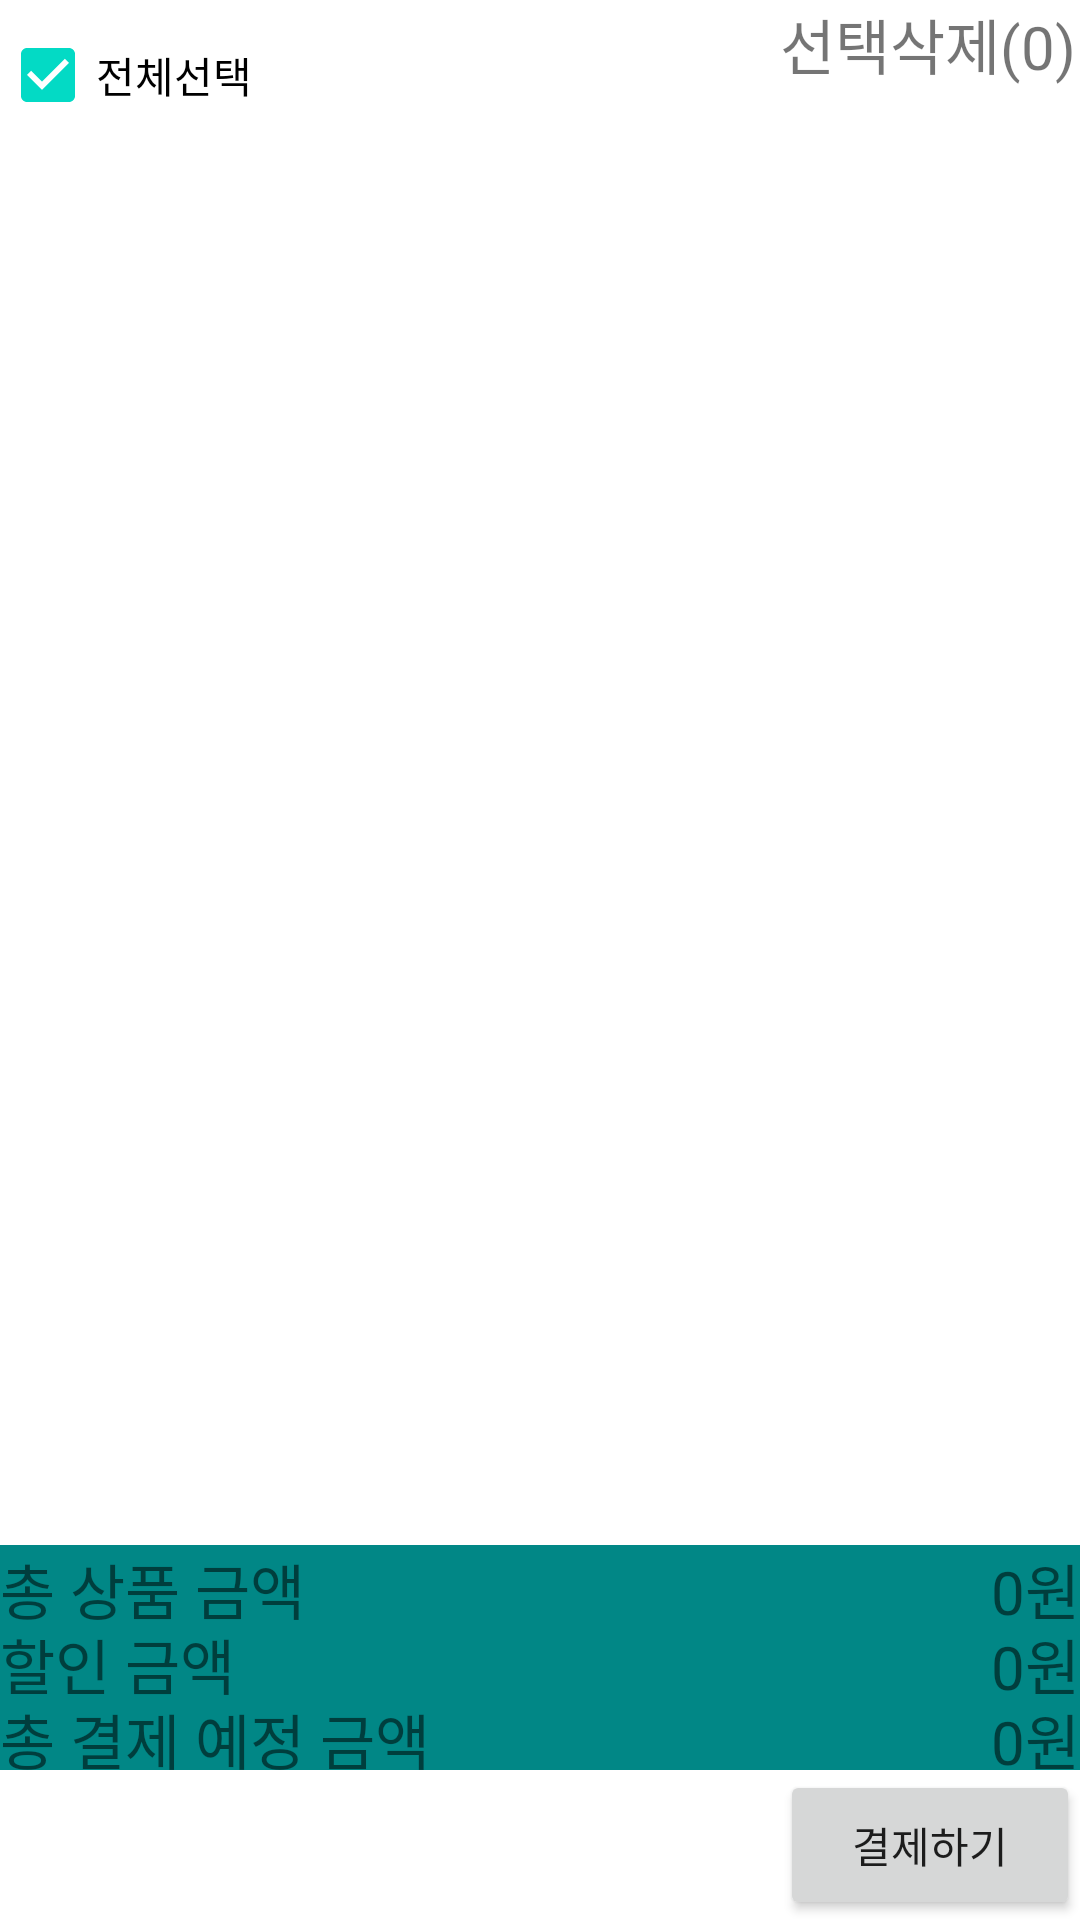

Layout XML and referenced resources for this Android screen:
<!-- AndroidManifest.xml: application theme Theme.MobleBox.NoActionBar -->
<!-- res/layout/fragment_basket.xml -->
<?xml version="1.0" encoding="utf-8"?>
<androidx.constraintlayout.widget.ConstraintLayout xmlns:android="http://schemas.android.com/apk/res/android"
    xmlns:app="http://schemas.android.com/apk/res-auto"
    xmlns:tools="http://schemas.android.com/tools"
    android:layout_width="match_parent"
    android:layout_height="match_parent"
    tools:context=".ui.snackBar.BasketFragment">

    <RelativeLayout
        android:layout_width="match_parent"
        android:layout_height="match_parent"
        android:orientation="vertical"
        >
        <CheckBox
            android:id="@+id/cb_basket"
            android:layout_width="100dp"
            android:layout_height="50dp"
            android:text="전체선택"
            android:checked="true"
            />
        <TextView
            android:id="@+id/check_remove"
            android:layout_width="100dp"
            android:layout_height="30dp"
            android:text="선택삭제(0)"
            android:textSize="20dp"
            android:layout_alignParentRight="true"
            />

        <ListView
            android:id="@+id/list"
            android:layout_width="match_parent"
            android:layout_height="fill_parent"
            android:layout_below="@id/cb_basket"
            android:layout_above="@+id/pay_layout"
            />

        <RelativeLayout
            android:id="@+id/pay_layout"
            android:layout_above="@id/btn_pay"
            android:layout_width="match_parent"
            android:layout_height="75dp"
            android:layout_marginTop="10dp"
            android:orientation="vertical"
            android:background="@color/teal_700"
            >

            <TextView
                android:layout_width="200dp"
                android:layout_height="25dp"
                android:text="총 상품 금액"
                android:textSize="20dp"
                />
            <TextView
                android:id="@+id/basket_money"
                android:layout_width="200dp"
                android:layout_height="25dp"
                android:layout_alignParentRight="true"
                android:text="0원"
                android:textSize="20dp"
                android:gravity="right"
                />
            <TextView

                android:layout_width="200dp"
                android:layout_height="25dp"
                android:layout_below="@id/basket_money"
                android:text="할인 금액"
                android:textSize="20dp"
                />
            <TextView
                android:id="@+id/basket_discount_money"
                android:layout_width="200dp"
                android:layout_height="25dp"
                android:layout_alignParentRight="true"
                android:layout_below="@id/basket_money"
                android:text="0원"
                android:textSize="20dp"
                android:gravity="right"
                />
            <TextView

                android:layout_width="200dp"
                android:layout_height="25dp"
                android:layout_below="@id/basket_discount_money"
                android:text="총 결제 예정 금액"
                android:textSize="20dp"
                />
            <TextView
                android:id="@+id/basket_final_money"
                android:layout_width="200dp"
                android:layout_height="25dp"
                android:layout_alignParentRight="true"
                android:layout_below="@id/basket_discount_money"
                android:text="0원"
                android:textSize="20dp"
                android:gravity="right"
                />
        </RelativeLayout>

        <Button
            android:id="@+id/btn_pay"
            android:layout_width="100dp"
            android:layout_height="50dp"
            android:layout_alignParentBottom="true"
            android:layout_alignParentRight="true"
            android:text="결제하기" />



    </RelativeLayout>

</androidx.constraintlayout.widget.ConstraintLayout>
<!-- resources referenced by this layout -->
<resources>
  <style name="Theme.MobleBox.NoActionBar">
          <item name="windowActionBar">false</item>
          <item name="windowNoTitle">true</item>
      </style>
  <!-- not gathered from this repository: default colours our renderer supplied (Android Studio template values) -->
  <color name="teal_700">#FF018786</color>
</resources>
